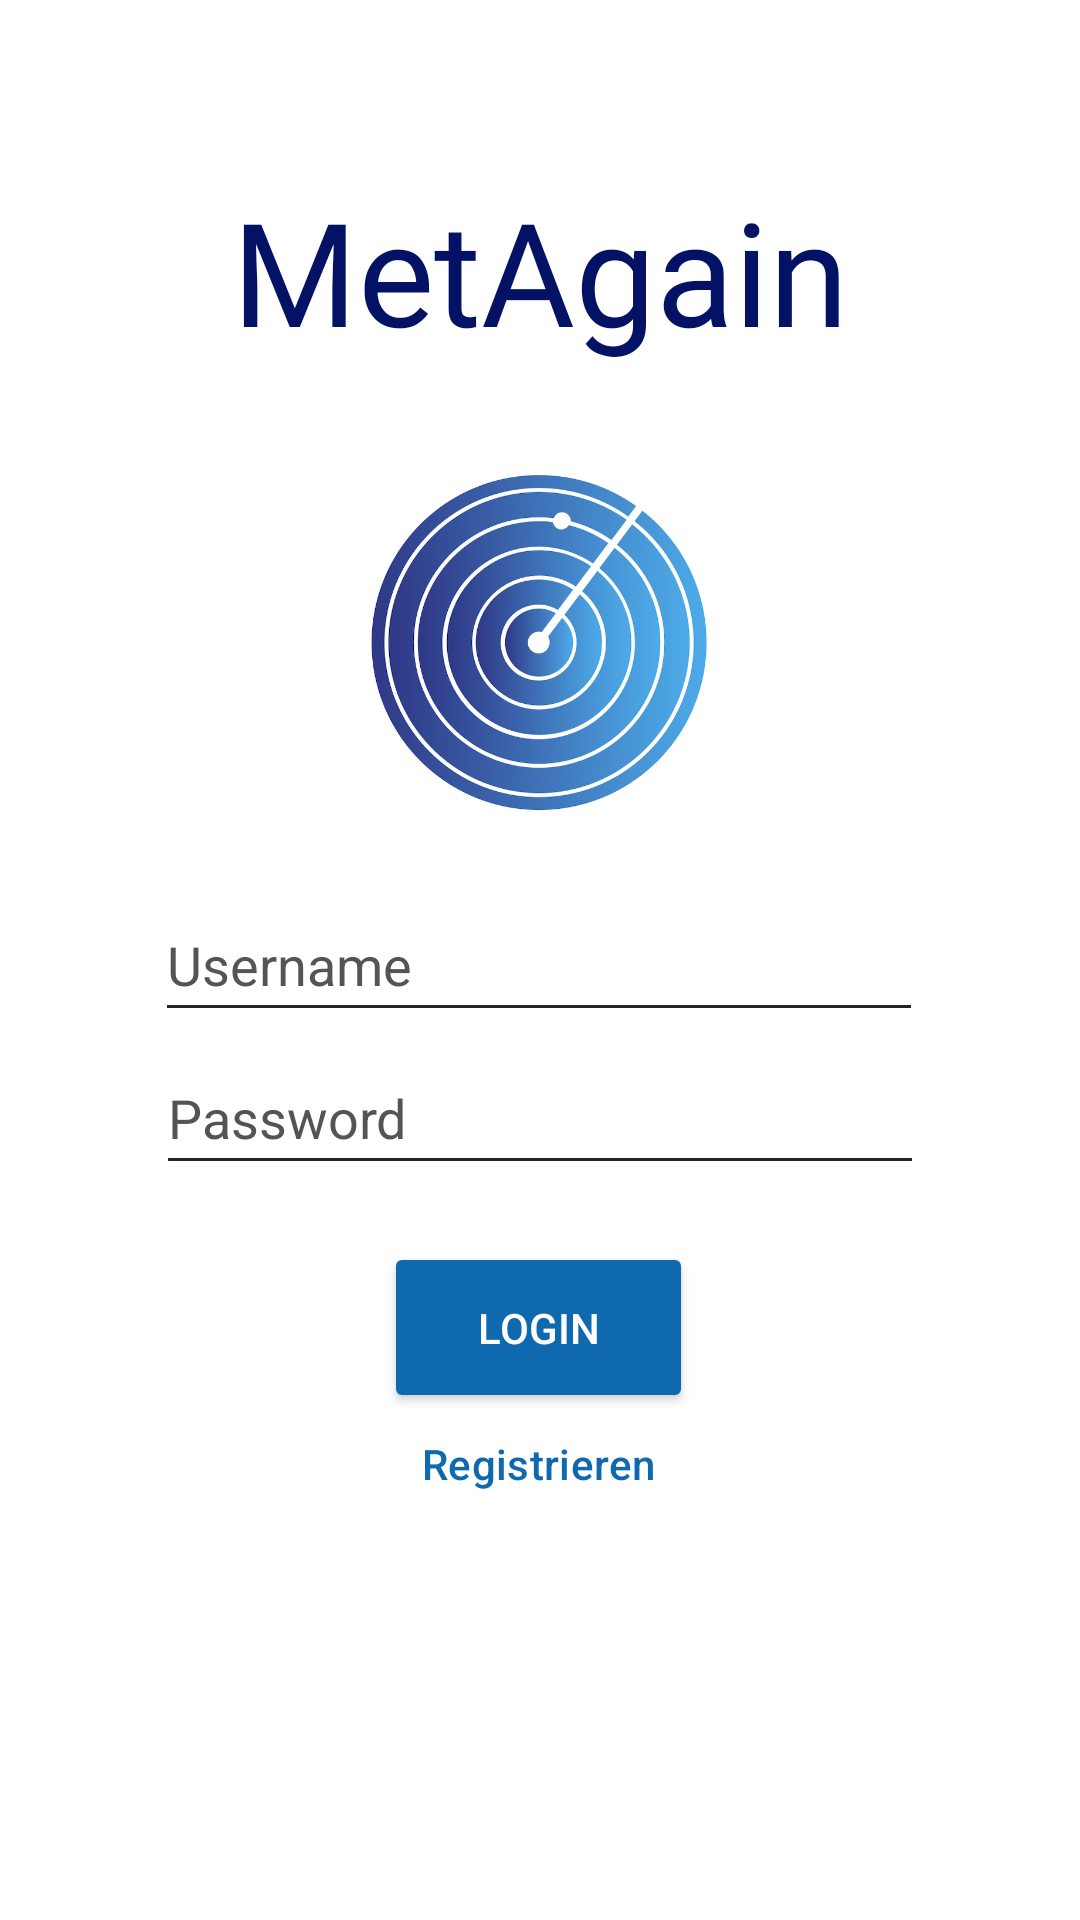

Write the Android layout XML for this screen, with the resource values it uses.
<!-- AndroidManifest.xml: application theme Theme.Metagain -->
<!-- res/layout/activity_login.xml -->
<?xml version="1.0" encoding="utf-8"?>
<androidx.constraintlayout.widget.ConstraintLayout xmlns:android="http://schemas.android.com/apk/res/android"
    xmlns:app="http://schemas.android.com/apk/res-auto"
    xmlns:tools="http://schemas.android.com/tools"
    android:id="@+id/loginLayout"
    android:layout_width="match_parent"
    android:layout_height="match_parent"

    android:background="#FFFFFF"
    android:backgroundTint="#FFFFFF"
    android:foregroundTint="#4A3B3B"
    tools:context="com.metagain.frontend.view.LogIn">

    <TextView
        android:id="@+id/textView"
        android:layout_width="332dp"
        android:layout_height="73dp"
        android:fontFamily="@font/krona_one"
        android:text="MetAgain"
        android:textAlignment="center"
        android:textAppearance="@style/TextAppearance.AppCompat.Display3"
        android:textColor="#031265"
        android:textSize="48sp"
        app:layout_constraintBottom_toBottomOf="parent"
        app:layout_constraintEnd_toEndOf="parent"
        app:layout_constraintStart_toStartOf="parent"
        app:layout_constraintTop_toTopOf="parent"
        app:layout_constraintVertical_bias="0.102" />

    <Button
        android:id="@+id/buttonLogin"
        android:layout_width="103dp"
        android:layout_height="57dp"
        android:backgroundTint="#0E69AF"
        android:text="Login"
        android:textColor="#FDFDFD"
        app:layout_constraintBottom_toBottomOf="parent"
        app:layout_constraintEnd_toEndOf="parent"
        app:layout_constraintHorizontal_bias="0.498"
        app:layout_constraintStart_toStartOf="parent"
        app:layout_constraintTop_toTopOf="parent"
        app:layout_constraintVertical_bias="0.71" />

    <EditText
        android:id="@+id/editTextUsername"
        android:layout_width="256dp"
        android:layout_height="48dp"
        android:backgroundTint="#292424"
        android:ems="10"
        android:foregroundTint="#4E4E4E"
        android:hint="Username"
        android:inputType="text"
        android:textColor="#000000"
        android:textColorHint="#555454"
        android:textColorLink="#7C7B7B"
        app:layout_constraintBottom_toBottomOf="parent"
        app:layout_constraintEnd_toEndOf="parent"
        app:layout_constraintHorizontal_bias="0.497"
        app:layout_constraintStart_toStartOf="parent"
        app:layout_constraintTop_toTopOf="parent" />

    <EditText
        android:id="@+id/editTextPassword"
        android:layout_width="256dp"
        android:layout_height="48dp"
        android:backgroundTint="#292424"
        android:ems="10"
        android:hint="Password"
        android:inputType="textPassword"
        android:textColor="#000000"
        android:textColorHighlight="#60C4EA"
        android:textColorHint="#555454"
        app:layout_constraintBottom_toBottomOf="parent"
        app:layout_constraintEnd_toEndOf="parent"
        app:layout_constraintStart_toStartOf="parent"
        app:layout_constraintTop_toTopOf="parent"
        app:layout_constraintVertical_bias="0.586" />

    <Button
        android:id="@+id/buttonRegister"
        style="@style/Widget.Material3.Button.TextButton.Snackbar"
        android:layout_width="wrap_content"
        android:layout_height="wrap_content"
        android:text="Registrieren"
        android:textColor="#0E69AF"
        app:layout_constraintBottom_toBottomOf="parent"
        app:layout_constraintEnd_toEndOf="parent"
        app:layout_constraintHorizontal_bias="0.498"
        app:layout_constraintStart_toStartOf="parent"
        app:layout_constraintTop_toTopOf="parent"
        app:layout_constraintVertical_bias="0.784" />

    <ImageView
        android:id="@+id/imageView"
        android:layout_width="157dp"
        android:layout_height="122dp"
        android:src="@drawable/bildschirmfoto_2023_06_06_um_16_32_34"
        app:layout_constraintBottom_toTopOf="@+id/editTextUsername"
        app:layout_constraintEnd_toEndOf="parent"
        app:layout_constraintStart_toStartOf="parent"
        app:layout_constraintTop_toBottomOf="@+id/textView" />


</androidx.constraintlayout.widget.ConstraintLayout>
<!-- resources referenced by this layout -->
<resources>
  <!-- drawable bildschirmfoto_2023_06_06_um_16_32_34: png bitmap (drawable, 485526 bytes) -->
  <style name="Theme.Metagain" parent="Base.Theme.Metagain" />
  <style name="Base.Theme.Metagain" parent="Theme.Material3.DayNight.NoActionBar">
          
          
      </style>
</resources>
